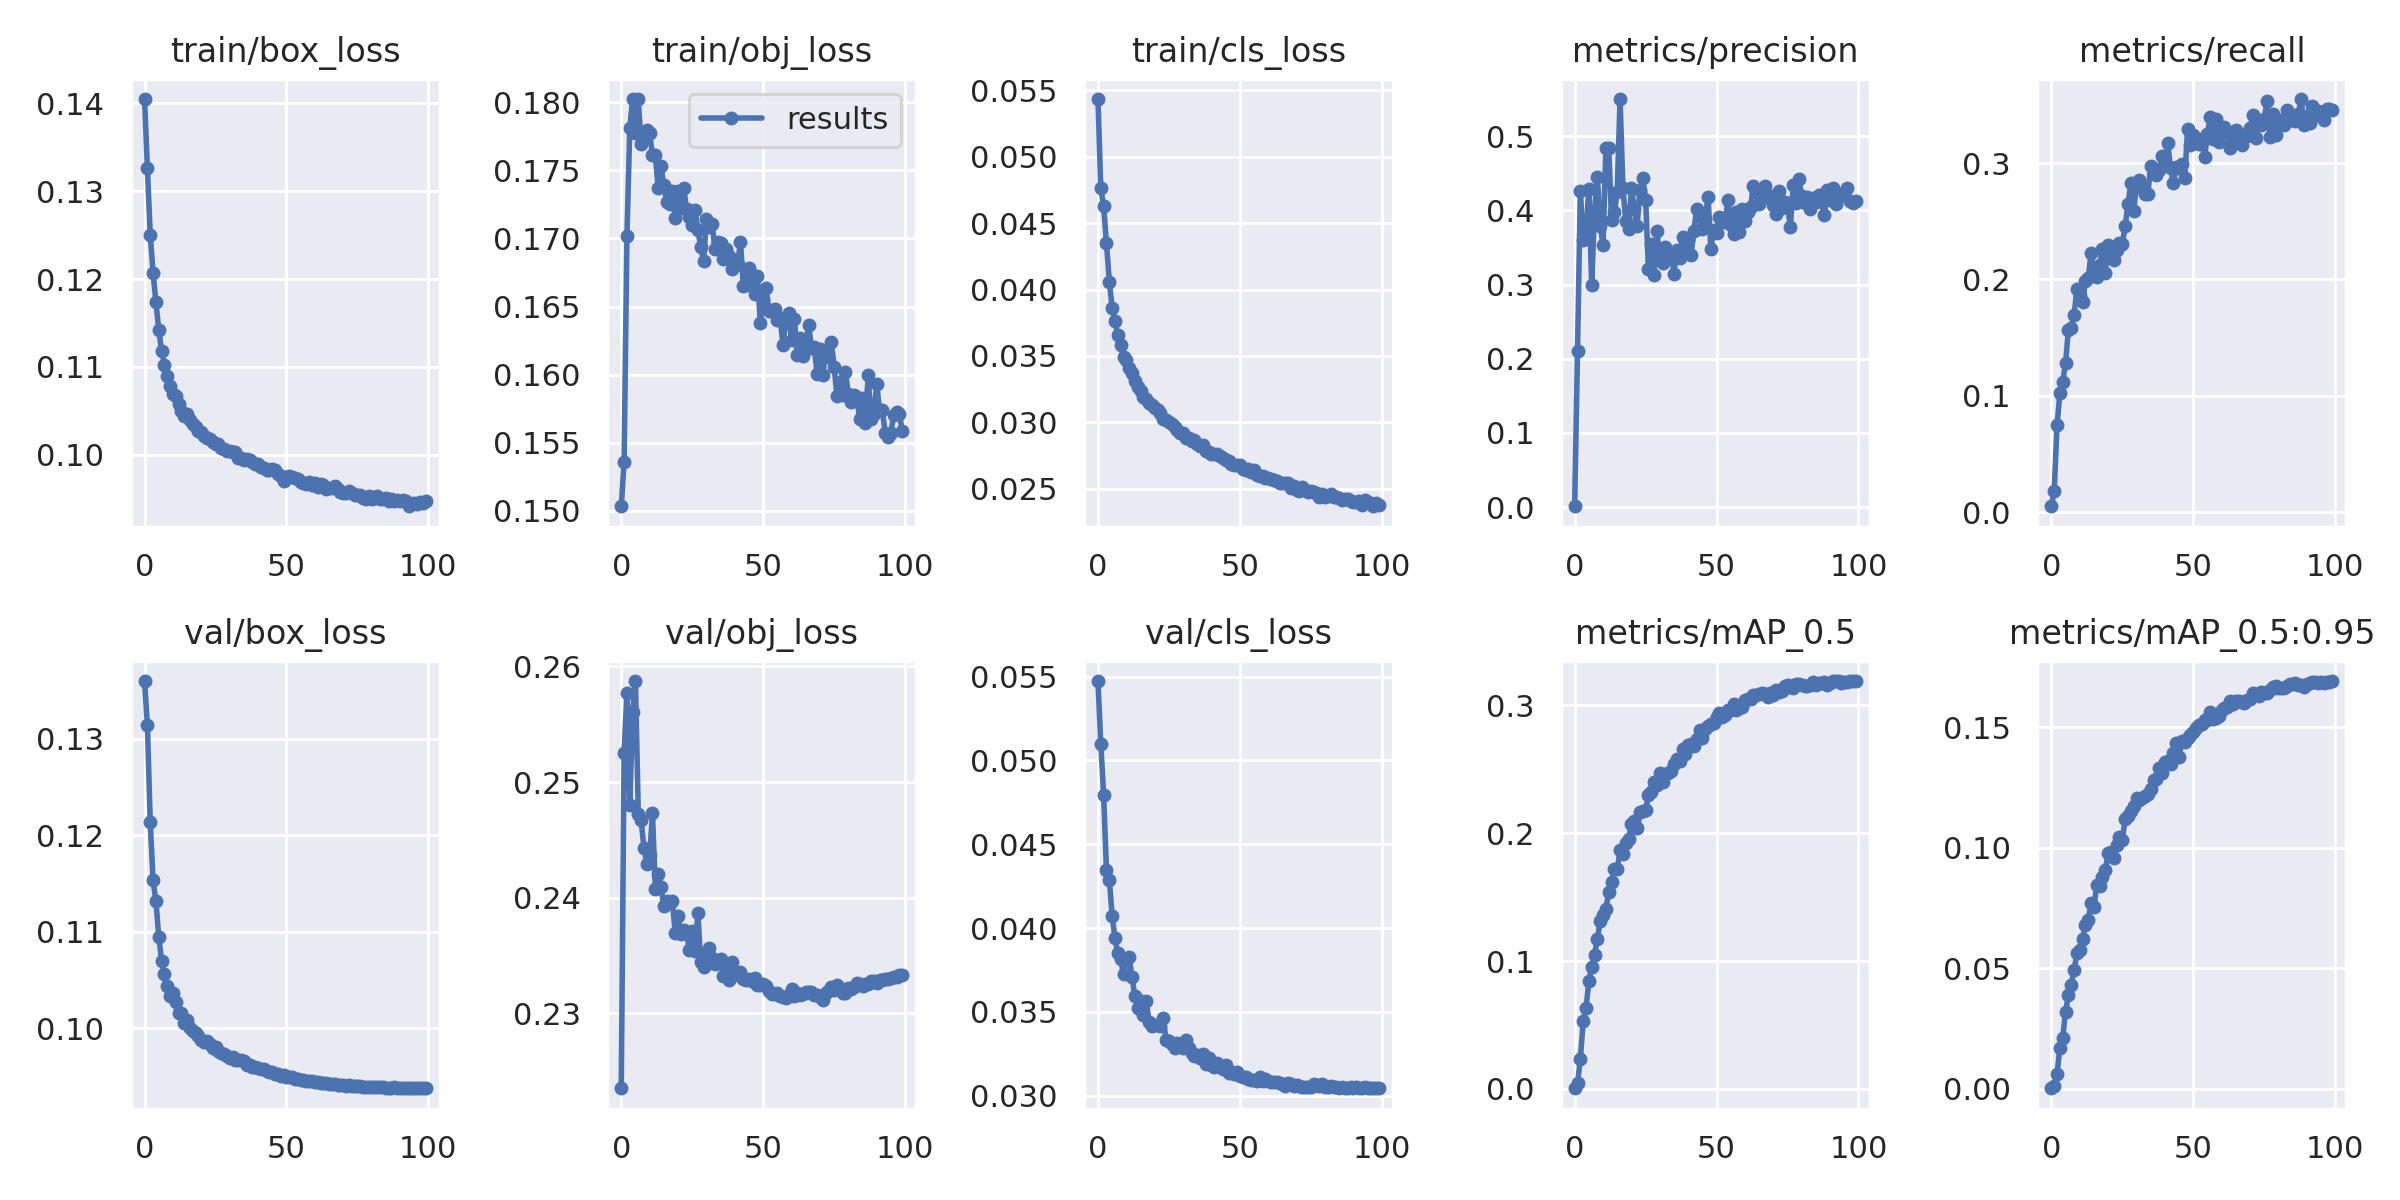

The file beside this chart, header and first rows:
epoch, train/box_loss, train/obj_loss, train/cls_loss, metrics/precision, metrics/recall, metrics/mAP_0.5, metrics/mAP_0.5:0.95, val/box_loss, val/obj_loss, val/cls_loss, x/lr0, x/lr1, x/lr2
0, 0.1405, 0.1503, 0.05436, 0.00108, 0.005124, 0.0004986, 0.0001105, 0.136, 0.2235, 0.05474, 0.00202, 0.00202, 0.08182
1, 0.1326, 0.1536, 0.04763, 0.2101, 0.01808, 0.004385, 0.0009778, 0.1314, 0.2525, 0.05099, 0.004049, 0.004049, 0.06355
2, 0.125, 0.1702, 0.04628, 0.426, 0.07473, 0.02331, 0.006039, 0.1213, 0.2577, 0.04794, 0.006075, 0.006075, 0.04528
3, 0.1207, 0.1781, 0.04349, 0.3603, 0.1024, 0.05281, 0.0168, 0.1153, 0.248, 0.04344, 0.008094, 0.008094, 0.02699
4, 0.1174, 0.1802, 0.0406, 0.3693, 0.1118, 0.06299, 0.02105, 0.1131, 0.2561, 0.04287, 0.009964, 0.009964, 0.009964
5, 0.1142, 0.1778, 0.03863, 0.4289, 0.1282, 0.08424, 0.03193, 0.1095, 0.2587, 0.04075, 0.009964, 0.009964, 0.009964
6, 0.1119, 0.1802, 0.03763, 0.2994, 0.1568, 0.09536, 0.03864, 0.107, 0.2473, 0.03942, 0.009945, 0.009945, 0.009945
7, 0.1103, 0.177, 0.03653, 0.4002, 0.1584, 0.1049, 0.04319, 0.1056, 0.2467, 0.03848, 0.00992, 0.00992, 0.00992
8, 0.109, 0.1773, 0.0358, 0.4456, 0.1698, 0.1175, 0.04906, 0.1043, 0.2443, 0.03817, 0.009892, 0.009892, 0.009892
9, 0.1078, 0.178, 0.0349, 0.3793, 0.1916, 0.131, 0.0561, 0.1033, 0.2429, 0.03725, 0.009859, 0.009859, 0.009859
10, 0.1069, 0.1777, 0.03468, 0.3535, 0.1863, 0.1363, 0.05772, 0.1036, 0.2437, 0.03814, 0.009821, 0.009821, 0.009821
11, 0.1067, 0.1762, 0.03406, 0.4839, 0.1805, 0.141, 0.06217, 0.1027, 0.2473, 0.03827, 0.00978, 0.00978, 0.00978
12, 0.1058, 0.1761, 0.03374, 0.4847, 0.1986, 0.1538, 0.06794, 0.1016, 0.2407, 0.03708, 0.009734, 0.009734, 0.009734
13, 0.105, 0.1737, 0.03313, 0.3871, 0.2014, 0.1621, 0.07014, 0.1015, 0.242, 0.03596, 0.009684, 0.009684, 0.009684
14, 0.1044, 0.1753, 0.03264, 0.3975, 0.2228, 0.1717, 0.07715, 0.1005, 0.2409, 0.03522, 0.00963, 0.00963, 0.00963
15, 0.1046, 0.1739, 0.03237, 0.4252, 0.2077, 0.1717, 0.07554, 0.1008, 0.2393, 0.03563, 0.009572, 0.009572, 0.009572
16, 0.1039, 0.1727, 0.03192, 0.5502, 0.2021, 0.1868, 0.08452, 0.1, 0.2397, 0.03483, 0.00951, 0.00951, 0.00951
17, 0.1036, 0.1725, 0.03172, 0.4309, 0.2124, 0.1839, 0.08394, 0.09972, 0.2395, 0.03567, 0.009443, 0.009443, 0.009443
18, 0.1032, 0.1735, 0.03144, 0.3863, 0.2262, 0.1922, 0.08802, 0.09951, 0.2397, 0.03438, 0.009373, 0.009373, 0.009373
19, 0.1027, 0.1715, 0.03132, 0.3756, 0.2059, 0.1954, 0.09084, 0.09916, 0.237, 0.03419, 0.0093, 0.0093, 0.0093
20, 0.1026, 0.1735, 0.03107, 0.4297, 0.2296, 0.207, 0.09779, 0.09871, 0.2384, 0.03422, 0.009222, 0.009222, 0.009222
21, 0.1021, 0.1722, 0.03095, 0.4023, 0.2276, 0.2099, 0.09835, 0.09854, 0.2369, 0.03424, 0.009141, 0.009141, 0.009141
22, 0.1019, 0.1737, 0.03068, 0.3795, 0.2171, 0.2045, 0.09588, 0.09865, 0.2372, 0.03416, 0.009056, 0.009056, 0.009056
23, 0.1018, 0.1721, 0.03028, 0.4281, 0.2252, 0.2167, 0.1012, 0.09831, 0.237, 0.03461, 0.008967, 0.008967, 0.008967
24, 0.1014, 0.1716, 0.03017, 0.4431, 0.2317, 0.2177, 0.1046, 0.09796, 0.2355, 0.03334, 0.008875, 0.008875, 0.008875
25, 0.1012, 0.171, 0.03001, 0.4145, 0.2304, 0.2179, 0.1033, 0.09803, 0.2371, 0.03325, 0.00878, 0.00878, 0.00878
26, 0.1013, 0.1721, 0.02984, 0.3206, 0.2457, 0.2301, 0.1119, 0.09759, 0.2354, 0.03309, 0.008682, 0.008682, 0.008682
27, 0.1008, 0.1706, 0.02962, 0.355, 0.2651, 0.2321, 0.113, 0.09741, 0.2387, 0.03283, 0.00858, 0.00858, 0.00858
28, 0.1006, 0.1694, 0.02941, 0.3133, 0.2827, 0.2401, 0.1152, 0.09733, 0.2344, 0.03317, 0.008476, 0.008476, 0.008476
29, 0.1004, 0.1684, 0.02917, 0.3721, 0.2591, 0.2381, 0.1171, 0.09711, 0.234, 0.03295, 0.008368, 0.008368, 0.008368
30, 0.1004, 0.1714, 0.02918, 0.3332, 0.2813, 0.2471, 0.1206, 0.09688, 0.2352, 0.03283, 0.008258, 0.008258, 0.008258
31, 0.1003, 0.1709, 0.0288, 0.3286, 0.2855, 0.24, 0.1199, 0.09695, 0.2356, 0.03329, 0.008145, 0.008145, 0.008145
32, 0.1003, 0.1711, 0.02879, 0.3503, 0.2785, 0.2467, 0.1206, 0.0967, 0.2348, 0.03286, 0.008029, 0.008029, 0.008029
33, 0.09965, 0.1692, 0.02862, 0.3432, 0.2735, 0.2471, 0.1217, 0.09664, 0.2343, 0.03254, 0.007911, 0.007911, 0.007911
34, 0.09969, 0.1697, 0.02866, 0.3442, 0.2738, 0.2491, 0.1222, 0.09666, 0.2344, 0.03236, 0.007791, 0.007791, 0.007791
35, 0.09935, 0.1696, 0.02836, 0.3149, 0.2975, 0.2539, 0.1242, 0.09658, 0.2347, 0.0324, 0.007668, 0.007668, 0.007668
36, 0.09955, 0.1685, 0.02818, 0.347, 0.292, 0.2585, 0.1283, 0.09617, 0.2332, 0.03226, 0.007543, 0.007543, 0.007543
37, 0.09939, 0.1692, 0.02829, 0.3357, 0.2899, 0.2562, 0.1283, 0.09621, 0.2343, 0.03251, 0.007416, 0.007416, 0.007416
38, 0.09918, 0.1687, 0.02782, 0.3639, 0.294, 0.2659, 0.1331, 0.09596, 0.2329, 0.03188, 0.007287, 0.007287, 0.007287
39, 0.09896, 0.1678, 0.02775, 0.3479, 0.306, 0.2621, 0.1308, 0.09599, 0.2344, 0.03228, 0.007157, 0.007157, 0.007157
40, 0.09898, 0.1684, 0.02758, 0.3601, 0.3009, 0.2692, 0.1358, 0.09582, 0.2335, 0.03185, 0.007024, 0.007024, 0.007024
41, 0.09856, 0.1681, 0.02763, 0.3399, 0.3169, 0.2699, 0.1359, 0.09579, 0.2333, 0.03172, 0.006891, 0.006891, 0.006891
42, 0.09852, 0.1697, 0.02756, 0.3718, 0.2956, 0.2686, 0.1349, 0.09572, 0.2336, 0.03194, 0.006756, 0.006756, 0.006756
43, 0.09824, 0.1665, 0.02745, 0.4021, 0.283, 0.274, 0.1392, 0.09557, 0.233, 0.03172, 0.006619, 0.006619, 0.006619
44, 0.09827, 0.1666, 0.02732, 0.3922, 0.2963, 0.2807, 0.1436, 0.09544, 0.2328, 0.03161, 0.006482, 0.006482, 0.006482
45, 0.09839, 0.1678, 0.02715, 0.3753, 0.2958, 0.2745, 0.1378, 0.09544, 0.233, 0.03184, 0.006343, 0.006343, 0.006343
46, 0.09824, 0.1672, 0.0271, 0.3888, 0.2988, 0.2814, 0.1442, 0.09527, 0.2328, 0.03135, 0.006204, 0.006204, 0.006204
47, 0.09777, 0.1659, 0.02683, 0.4178, 0.2876, 0.2837, 0.1439, 0.09524, 0.233, 0.03139, 0.006064, 0.006064, 0.006064
48, 0.09762, 0.1672, 0.02675, 0.3483, 0.329, 0.2853, 0.1455, 0.09508, 0.2324, 0.0313, 0.005923, 0.005923, 0.005923
49, 0.09704, 0.1638, 0.02675, 0.3735, 0.3159, 0.2861, 0.1466, 0.0951, 0.2324, 0.03141, 0.005783, 0.005783, 0.005783
50, 0.09745, 0.1656, 0.02677, 0.37, 0.3245, 0.2911, 0.1482, 0.09491, 0.2326, 0.03115, 0.005641, 0.005641, 0.005641
51, 0.09761, 0.1664, 0.02647, 0.3916, 0.3169, 0.2939, 0.1498, 0.0949, 0.2323, 0.0311, 0.0055, 0.0055, 0.0055
52, 0.0975, 0.1647, 0.02637, 0.385, 0.3161, 0.2914, 0.151, 0.09489, 0.2319, 0.0311, 0.005359, 0.005359, 0.005359
53, 0.09741, 0.1648, 0.02649, 0.3838, 0.3204, 0.2928, 0.1514, 0.09474, 0.2316, 0.03102, 0.005217, 0.005217, 0.005217
54, 0.09721, 0.1648, 0.02628, 0.4144, 0.3054, 0.2967, 0.1529, 0.09471, 0.2317, 0.03093, 0.005077, 0.005077, 0.005077
55, 0.09696, 0.164, 0.02642, 0.3799, 0.3253, 0.2964, 0.1532, 0.09466, 0.2318, 0.03094, 0.004936, 0.004936, 0.004936
56, 0.09679, 0.1641, 0.02603, 0.3678, 0.3396, 0.3012, 0.1562, 0.09459, 0.2315, 0.03091, 0.004796, 0.004796, 0.004796
57, 0.09673, 0.1622, 0.02592, 0.398, 0.3208, 0.2967, 0.1536, 0.09453, 0.2314, 0.03113, 0.004657, 0.004657, 0.004657
58, 0.09691, 0.1642, 0.02591, 0.3715, 0.3378, 0.2983, 0.1538, 0.09452, 0.2314, 0.0309, 0.004518, 0.004518, 0.004518
59, 0.09655, 0.1645, 0.02582, 0.4017, 0.3183, 0.2985, 0.1548, 0.09447, 0.2315, 0.03098, 0.004381, 0.004381, 0.004381
... 40 more rows
